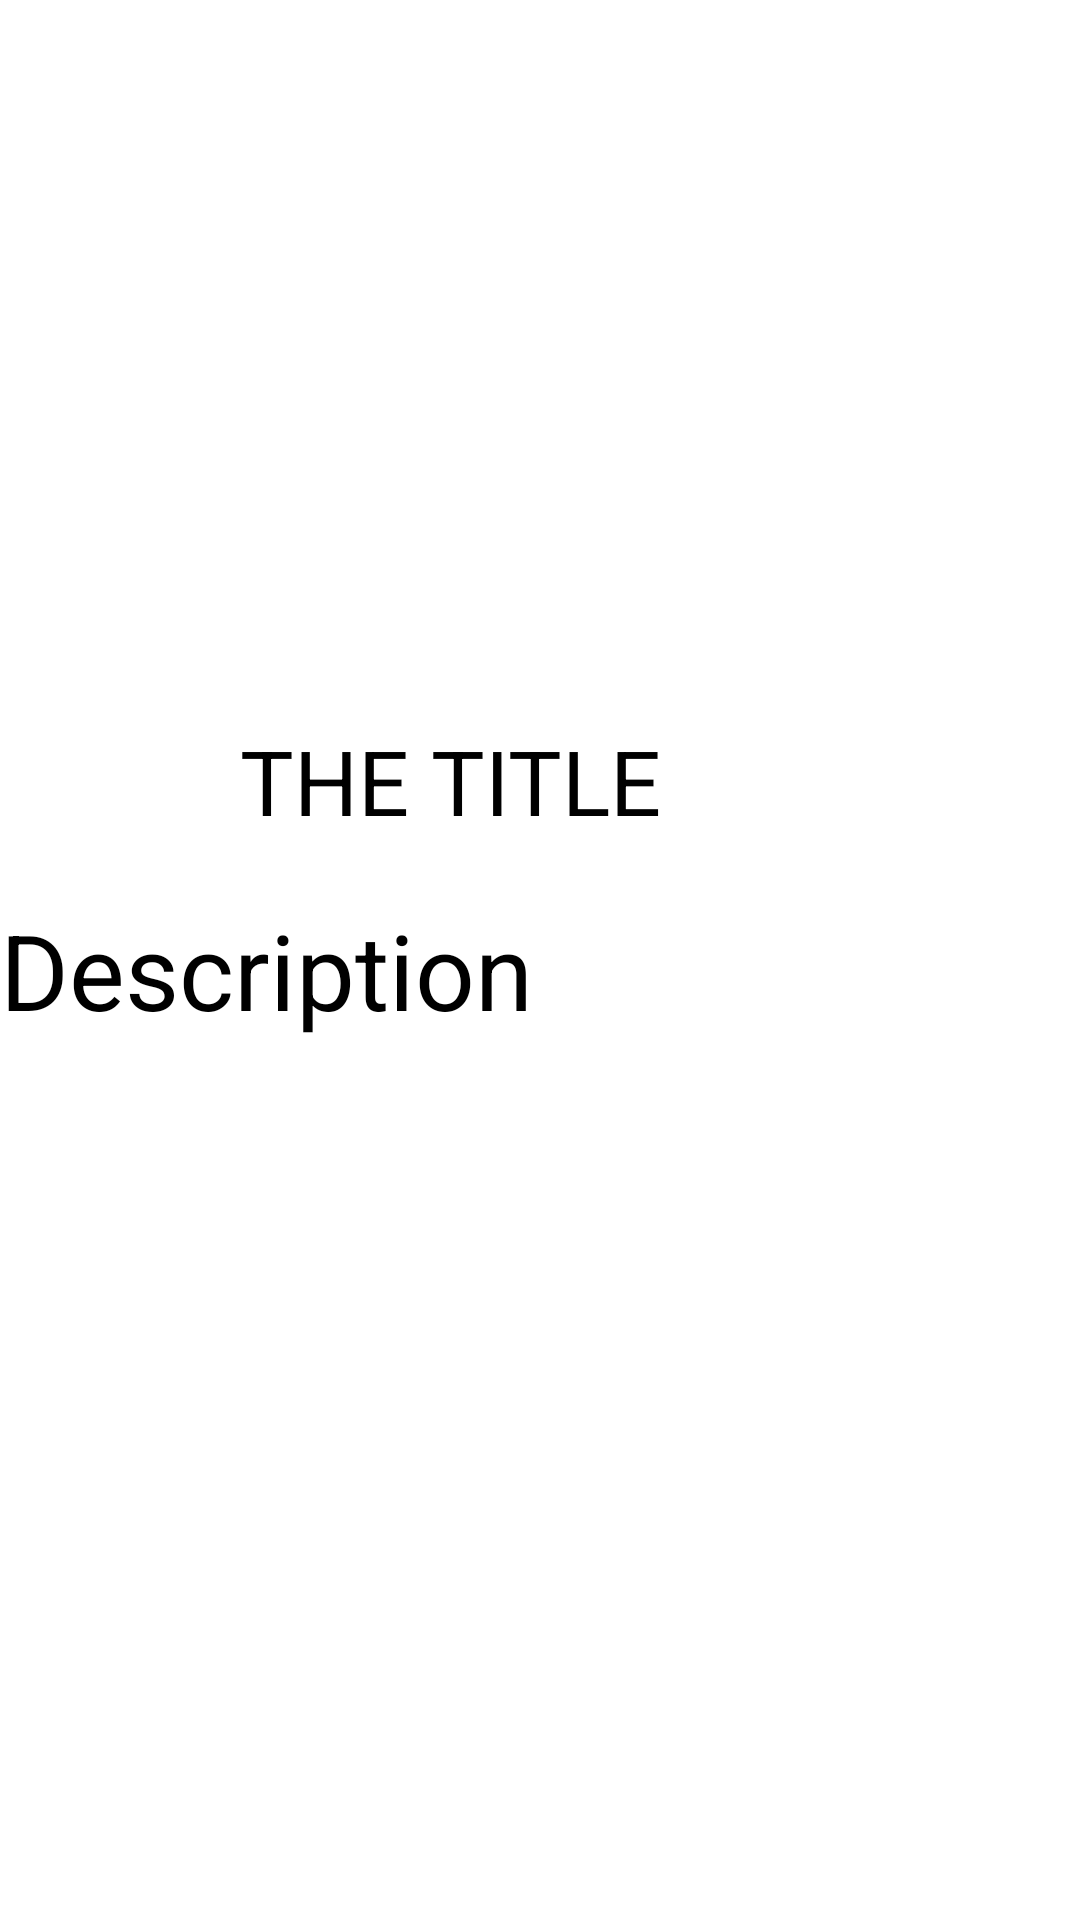

The Android layout XML behind this screen, and the referenced resources:
<!-- AndroidManifest.xml: application theme Theme.BitCoinApp -->
<!-- res/layout/activity_second.xml -->
<?xml version="1.0" encoding="utf-8"?>
<RelativeLayout xmlns:android="http://schemas.android.com/apk/res/android"
    xmlns:app="http://schemas.android.com/apk/res-auto"
    xmlns:tools="http://schemas.android.com/tools"
    android:layout_width="match_parent"
    android:layout_height="match_parent"
    tools:context=".SecondActivity">

    <ImageView
        android:id="@+id/newsimage"
        android:layout_width="match_parent"
        android:layout_height="wrap_content"
        android:src="@drawable/news"
        android:layout_centerHorizontal="true"
        android:layout_marginStart="0dp"/>

    <TextView
        android:id="@+id/message"
        android:layout_width="200dp"
        android:layout_height="wrap_content"
        android:text="The Title"
        android:textSize="30dp"
        android:textAllCaps="true"
        android:textColor="@color/black"
        android:layout_marginTop="240dp"
        android:layout_centerHorizontal="true" />

    <TextView
        android:id="@+id/Description"
        android:layout_width="match_parent"
        android:layout_height="wrap_content"
        android:text="Description"
        android:textSize="35dp"
        android:textAllCaps="false"
        android:textColor="@color/black"
        android:layout_marginTop="300dp"/>
</RelativeLayout>
<!-- resources referenced by this layout -->
<resources>
  <style name="Theme.BitCoinApp" parent="Theme.MaterialComponents.DayNight.NoActionBar">
          
          <item name="colorPrimary">@color/white</item>
          <item name="colorPrimaryVariant">@color/white</item>
          <item name="colorOnPrimary">@color/white</item>
          
          <item name="colorSecondary">@color/teal_200</item>
          <item name="colorSecondaryVariant">@color/teal_700</item>
          <item name="colorOnSecondary">@color/black</item>
      </style>
  <!-- not gathered from this repository: default colours our renderer supplied (Android Studio template values) -->
  <color name="teal_200">#FF03DAC5</color>
  <color name="teal_700">#FF018786</color>
  <color name="black">#FF000000</color>
  <color name="white">#FFFFFFFF</color>
</resources>
